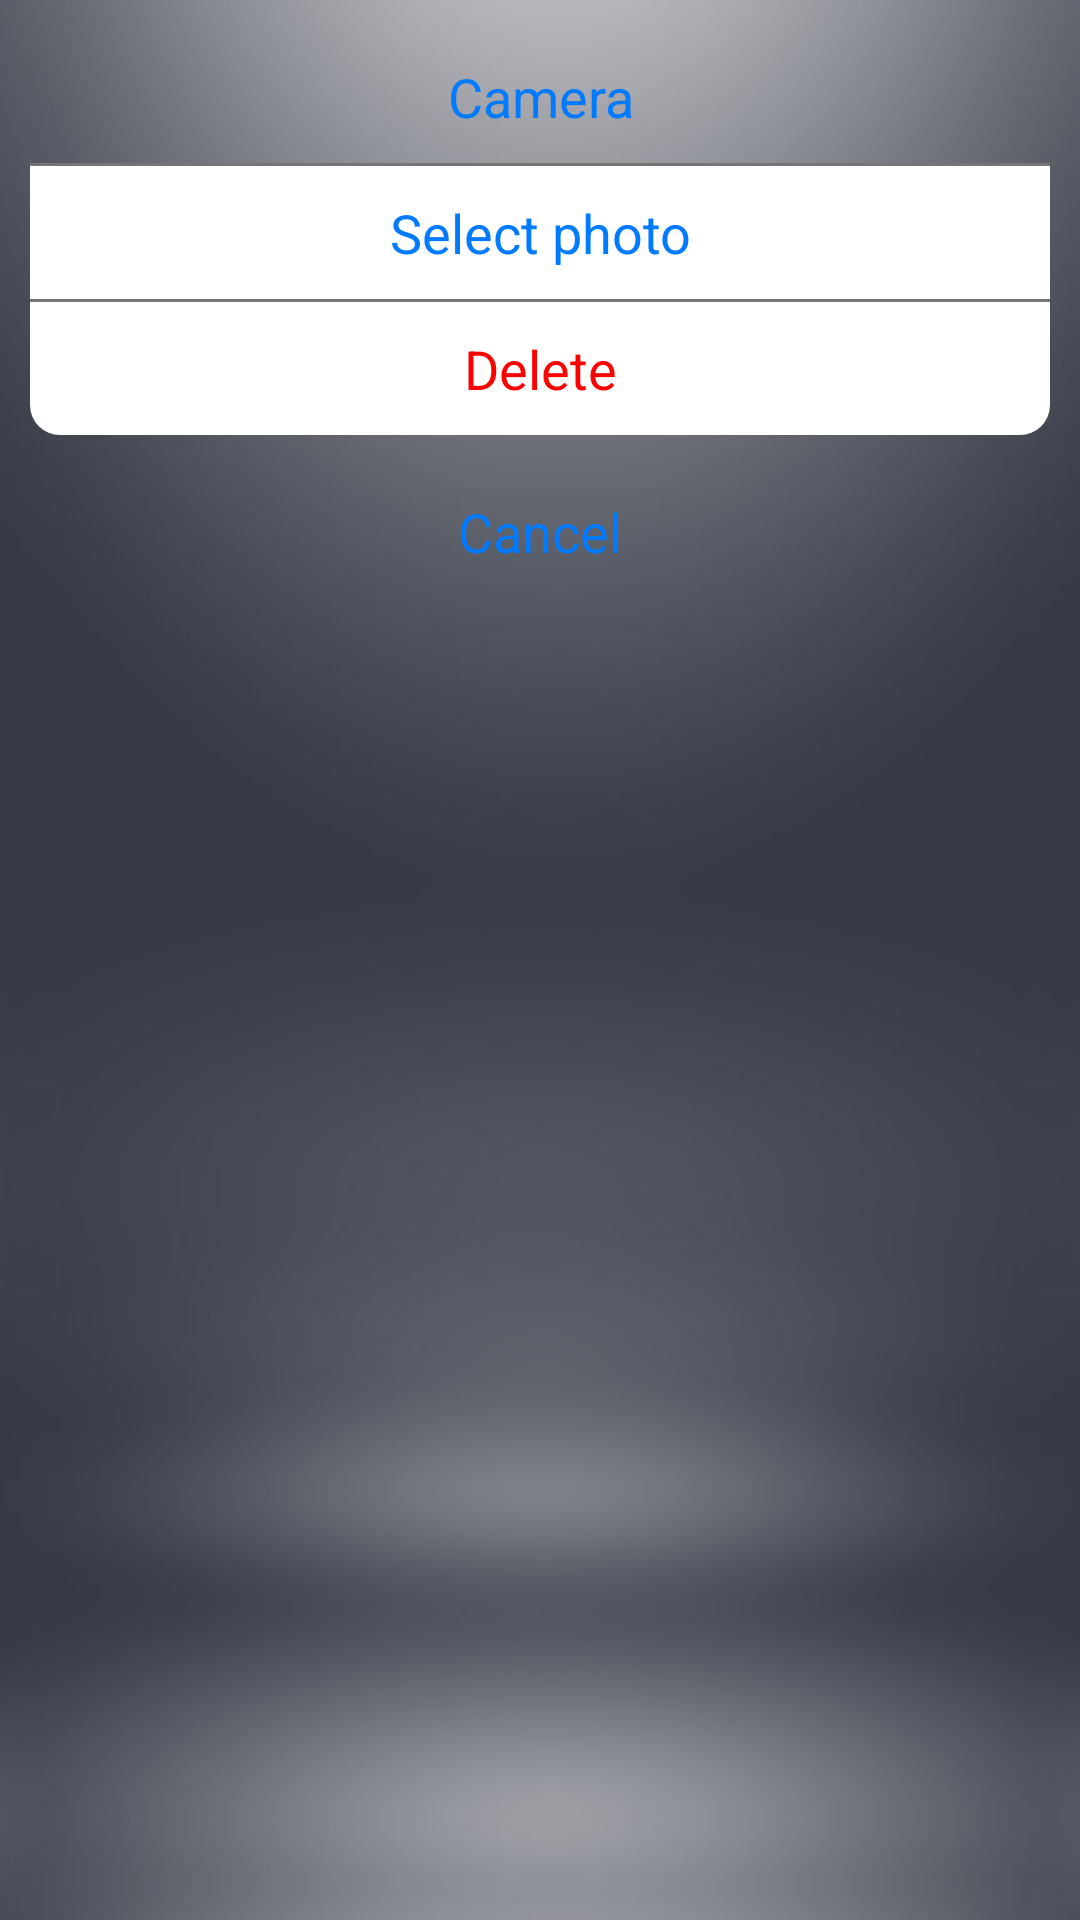

Produce the Android XML layout that renders to this screen, including the resource entries it uses.
<!-- AndroidManifest.xml: application theme AppTheme -->
<!-- res/layout/dialog_header.xml -->
<?xml version="1.0" encoding="utf-8"?>
<LinearLayout xmlns:android="http://schemas.android.com/apk/res/android"
    android:layout_width="match_parent"
    android:layout_height="match_parent"
    android:orientation="vertical"
    android:padding="10dp">

    <TextView
        android:id="@+id/camera"
        android:layout_width="match_parent"
        android:layout_height="wrap_content"
        android:background="@drawable/bg_white_corners_top"
        android:gravity="center"
        android:padding="10dp"
        android:text="Camera"
        android:textColor="@color/dialogButton"
        android:textSize="18dp" />

    <View
        android:layout_width="match_parent"
        android:layout_height="1dp"
        android:background="@color/navBar" />

    <TextView
        android:id="@+id/select"
        android:layout_width="match_parent"
        android:layout_height="wrap_content"
        android:background="@android:color/white"
        android:gravity="center"
        android:padding="10dp"
        android:text="Select photo"
        android:textColor="@color/dialogButton"
        android:textSize="18dp" />

    <View
        android:layout_width="match_parent"
        android:layout_height="1dp"
        android:background="@color/navBar" />

    <TextView
        android:id="@+id/delete"
        android:layout_width="match_parent"
        android:layout_height="wrap_content"
        android:background="@drawable/bg_white_corners_bottom"
        android:gravity="center"
        android:padding="10dp"
        android:text="Delete"
        android:textColor="@color/red"
        android:textSize="18dp" />

    <TextView
        android:id="@+id/cancel"
        android:layout_width="match_parent"
        android:layout_height="wrap_content"
        android:layout_marginTop="10dp"
        android:background="@drawable/bg_white"
        android:gravity="center"
        android:padding="10dp"
        android:text="Cancel"
        android:textColor="@color/dialogButton"
        android:textSize="18dp" />
</LinearLayout>
<!-- resources referenced by this layout -->
<resources>
  <color name="dialogButton">#007AFF</color>
  <color name="navBar">#757575</color>
  <color name="red">#f00</color>
  <!-- drawable bg_white_corners_bottom (drawable) -->
  <?xml version="1.0" encoding="utf-8"?>
  <shape xmlns:android="http://schemas.android.com/apk/res/android">
  
      <solid android:color="@android:color/white" />
  
      <corners
          android:bottomLeftRadius="10dp"
          android:bottomRightRadius="10dp" />
  
  </shape>
  <style name="AppTheme" parent="Theme.AppCompat.Light.NoActionBar">
          <item name="android:windowTranslucentStatus">false</item>
          
          <item name="android:statusBarColor">@android:color/transparent</item>
          
          <item name="colorAccent">@color/theme</item>
          <item name="android:windowBackground">@mipmap/bg</item>
      </style>
  <color name="theme">#00FCFF</color>
</resources>
